Dataset: processed (GitHub, shaguntalwar17/BrainTumor_CDSS). Classes: glioma, meningioma, no tumor, pituitary tumor.

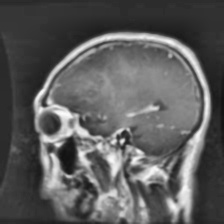
Label: glioma

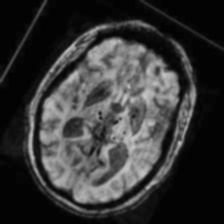
Label: no tumor

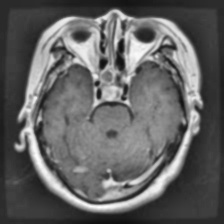
Label: pituitary tumor

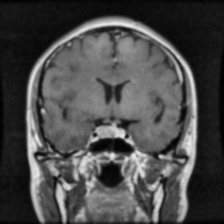
Label: pituitary tumor

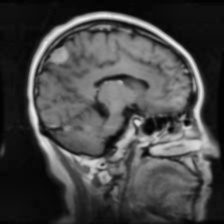
Label: meningioma

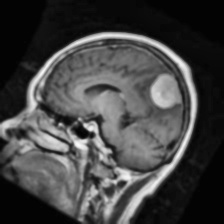
Label: meningioma
